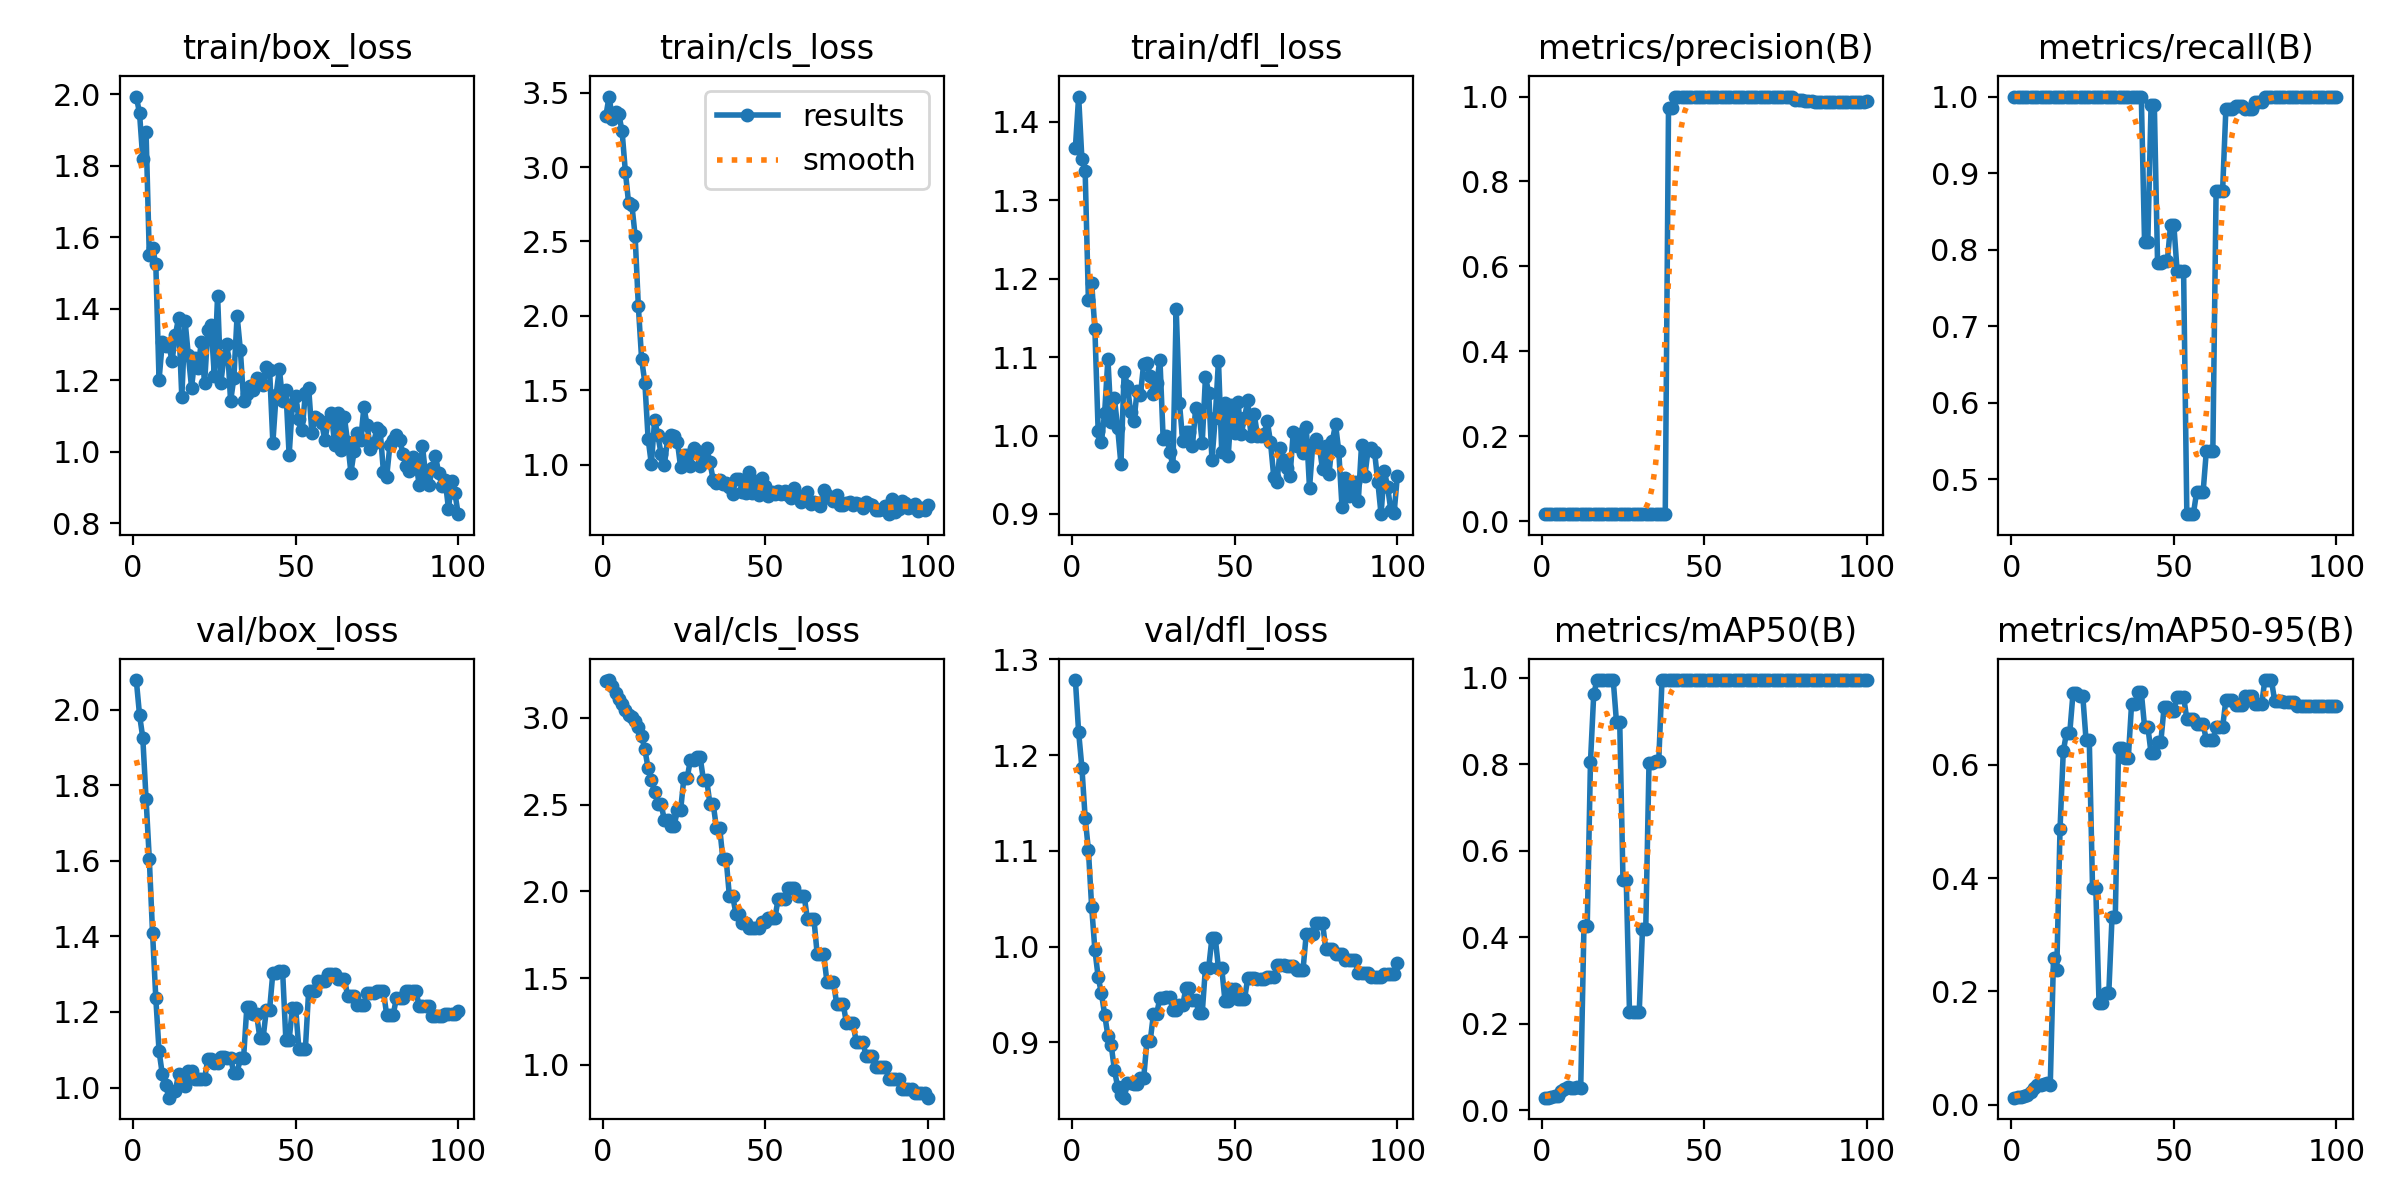

The file beside this chart, header and first rows:
epoch, time, train/box_loss, train/cls_loss, train/dfl_loss, metrics/precision(B), metrics/recall(B), metrics/mAP50(B), metrics/mAP50-95(B), val/box_loss, val/cls_loss, val/dfl_loss, lr/pg0, lr/pg1, lr/pg2
1, 3.374, 1.994, 3.343, 1.367, 0.01667, 1, 0.02939, 0.01243, 2.079, 3.214, 1.278, 0, 0, 0
2, 5.826, 1.947, 3.475, 1.432, 0.01667, 1, 0.02979, 0.01371, 1.986, 3.217, 1.224, 1.9802e-05, 1.9802e-05, 1.9802e-05
3, 8.536, 1.819, 3.324, 1.353, 0.01667, 1, 0.0314, 0.01347, 1.926, 3.184, 1.187, 3.9208e-05, 3.9208e-05, 3.9208e-05
4, 11.03, 1.895, 3.368, 1.337, 0.01667, 1, 0.03321, 0.01561, 1.765, 3.146, 1.135, 5.8218e-05, 5.8218e-05, 5.8218e-05
5, 13.58, 1.55, 3.355, 1.173, 0.01667, 1, 0.03423, 0.01753, 1.605, 3.107, 1.101, 7.6832e-05, 7.6832e-05, 7.6832e-05
6, 16.03, 1.57, 3.241, 1.195, 0.01667, 1, 0.04442, 0.0229, 1.41, 3.08, 1.042, 9.505e-05, 9.505e-05, 9.505e-05
7, 19.75, 1.526, 2.971, 1.136, 0.01667, 1, 0.0483, 0.02911, 1.237, 3.042, 0.9966, 0.0001129, 0.0001129, 0.0001129
8, 22.37, 1.201, 2.758, 1.006, 0.01667, 1, 0.05408, 0.03503, 1.096, 3.019, 0.9683, 0.0001303, 0.0001303, 0.0001303
9, 24.89, 1.307, 2.748, 0.9915, 0.01667, 1, 0.05077, 0.03461, 1.035, 3.002, 0.9514, 0.0001473, 0.0001473, 0.0001473
10, 27.74, 1.296, 2.539, 1.029, 0.01667, 1, 0.05237, 0.03705, 1.008, 2.981, 0.9291, 0.000164, 0.000164, 0.000164
11, 30.29, 1.3, 2.064, 1.098, 0.01667, 1, 0.05293, 0.0375, 0.9731, 2.949, 0.9068, 0.0001802, 0.0001802, 0.0001802
12, 33.09, 1.253, 1.71, 1.018, 0.01667, 1, 0.05129, 0.03497, 0.9869, 2.895, 0.8976, 0.000196, 0.000196, 0.000196
13, 35.56, 1.326, 1.551, 1.047, 0.01667, 1, 0.4259, 0.2586, 0.9903, 2.818, 0.8713, 0.0002115, 0.0002115, 0.0002115
14, 38.22, 1.375, 1.175, 1.01, 0.01667, 1, 0.4256, 0.2382, 1.036, 2.708, 0.8535, 0.0002265, 0.0002265, 0.0002265
15, 41.1, 1.153, 1.002, 0.9638, 0.01667, 1, 0.8054, 0.486, 1.021, 2.641, 0.8455, 0.0002412, 0.0002412, 0.0002412
16, 43.58, 1.366, 1.3, 1.081, 0.01667, 1, 0.9617, 0.6235, 1.003, 2.574, 0.8424, 0.0002555, 0.0002555, 0.0002555
17, 46.26, 1.27, 1.198, 1.063, 0.01667, 1, 0.995, 0.6567, 1.044, 2.503, 0.8573, 0.0002693, 0.0002693, 0.0002693
18, 48.9, 1.179, 1.069, 1.03, 0.01667, 1, 0.995, 0.6567, 1.044, 2.503, 0.8573, 0.0002828, 0.0002828, 0.0002828
19, 51.35, 1.262, 1, 1.019, 0.01667, 1, 0.995, 0.7264, 1.024, 2.41, 0.8568, 0.0002958, 0.0002958, 0.0002958
20, 53.93, 1.236, 1.169, 1.057, 0.01667, 1, 0.995, 0.7264, 1.024, 2.41, 0.8568, 0.0003085, 0.0003085, 0.0003085
21, 56.7, 1.307, 1.197, 1.052, 0.01667, 1, 0.995, 0.7215, 1.024, 2.377, 0.8628, 0.0003208, 0.0003208, 0.0003208
22, 59.11, 1.192, 1.191, 1.092, 0.01667, 1, 0.995, 0.7215, 1.024, 2.377, 0.8628, 0.0003327, 0.0003327, 0.0003327
23, 61.5, 1.341, 1.154, 1.092, 0.01667, 1, 0.8979, 0.6442, 1.075, 2.468, 0.9012, 0.0003442, 0.0003442, 0.0003442
24, 63.87, 1.355, 0.9818, 1.076, 0.01667, 1, 0.8979, 0.6442, 1.075, 2.468, 0.9012, 0.0003553, 0.0003553, 0.0003553
25, 66.36, 1.213, 1.066, 1.052, 0.01667, 1, 0.5325, 0.3827, 1.065, 2.652, 0.9296, 0.000366, 0.000366, 0.000366
26, 68.89, 1.437, 1.062, 1.067, 0.01667, 1, 0.5325, 0.3827, 1.065, 2.652, 0.9296, 0.0003763, 0.0003763, 0.0003763
27, 71.54, 1.193, 0.9915, 1.097, 0.01667, 1, 0.2286, 0.1789, 1.08, 2.756, 0.9469, 0.0003862, 0.0003862, 0.0003862
28, 74.14, 1.268, 1.111, 0.9951, 0.01667, 1, 0.2286, 0.1789, 1.08, 2.756, 0.9469, 0.0003957, 0.0003957, 0.0003957
29, 76.91, 1.301, 1.094, 0.999, 0.01667, 1, 0.2286, 0.197, 1.079, 2.773, 0.9472, 0.0004048, 0.0004048, 0.0004048
30, 79.22, 1.141, 0.9876, 0.9791, 0.01667, 1, 0.2286, 0.197, 1.079, 2.773, 0.9472, 0.0004135, 0.0004135, 0.0004135
31, 81.74, 1.206, 1.035, 0.9614, 0.01667, 1, 0.419, 0.3318, 1.038, 2.644, 0.9335, 0.0004218, 0.0004218, 0.0004218
32, 84.22, 1.381, 1.111, 1.161, 0.01667, 1, 0.419, 0.3318, 1.038, 2.644, 0.9335, 0.0004297, 0.0004297, 0.0004297
33, 86.63, 1.285, 1.017, 1.042, 0.01667, 1, 0.8026, 0.6299, 1.079, 2.505, 0.9389, 0.0004372, 0.0004372, 0.0004372
34, 89.23, 1.143, 0.8976, 0.9932, 0.01667, 1, 0.8026, 0.6299, 1.079, 2.505, 0.9389, 0.0004444, 0.0004444, 0.0004444
35, 91.84, 1.163, 0.8757, 1.004, 0.01667, 1, 0.8082, 0.6122, 1.213, 2.368, 0.9569, 0.0004511, 0.0004511, 0.0004511
36, 94.21, 1.184, 0.8966, 1.005, 0.01667, 1, 0.8082, 0.6122, 1.213, 2.368, 0.9569, 0.0004574, 0.0004574, 0.0004574
37, 96.99, 1.172, 0.8689, 0.987, 0.01667, 1, 0.995, 0.7065, 1.194, 2.185, 0.9438, 0.0004634, 0.0004634, 0.0004634
38, 99.65, 1.208, 0.8738, 1.035, 0.01667, 1, 0.995, 0.7065, 1.194, 2.185, 0.9438, 0.0004689, 0.0004689, 0.0004689
39, 102.2, 1.204, 0.8482, 1.03, 0.9721, 1, 0.995, 0.7281, 1.131, 1.971, 0.9305, 0.0004741, 0.0004741, 0.0004741
40, 104.8, 1.186, 0.8044, 0.9905, 0.9721, 1, 0.995, 0.7281, 1.131, 1.971, 0.9305, 0.0004788, 0.0004788, 0.0004788
41, 107.4, 1.237, 0.9048, 1.075, 1, 0.8095, 0.995, 0.6674, 1.206, 1.872, 0.9782, 0.0004832, 0.0004832, 0.0004832
42, 110, 1.228, 0.9057, 1.055, 1, 0.8095, 0.995, 0.6674, 1.206, 1.872, 0.9782, 0.0004872, 0.0004872, 0.0004872
43, 112.5, 1.026, 0.8165, 0.9686, 1, 0.9895, 0.995, 0.6203, 1.304, 1.815, 1.009, 0.0004907, 0.0004907, 0.0004907
44, 115.2, 1.16, 0.8065, 1.022, 1, 0.9895, 0.995, 0.6203, 1.304, 1.815, 1.009, 0.0004939, 0.0004939, 0.0004939
45, 117.7, 1.232, 0.9523, 1.096, 1, 0.7824, 0.995, 0.6404, 1.308, 1.791, 0.9777, 0.0004967, 0.0004967, 0.0004967
46, 120, 1.143, 0.807, 0.9793, 1, 0.7824, 0.995, 0.6404, 1.308, 1.791, 0.9777, 0.0004991, 0.0004991, 0.0004991
47, 122.7, 1.174, 0.889, 1.042, 1, 0.7851, 0.995, 0.7012, 1.126, 1.791, 0.9434, 0.000501, 0.000501, 0.000501
48, 125.1, 0.9906, 0.7939, 0.9737, 1, 0.7851, 0.995, 0.7012, 1.126, 1.791, 0.9434, 0.0005026, 0.0005026, 0.0005026
49, 127.6, 1.131, 0.9114, 1.039, 1, 0.8323, 0.995, 0.6944, 1.21, 1.821, 0.9557, 0.0005038, 0.0005038, 0.0005038
50, 130.1, 1.157, 0.8572, 1.004, 1, 0.8323, 0.995, 0.6944, 1.21, 1.821, 0.9557, 0.0005046, 0.0005046, 0.0005046
51, 132.9, 1.091, 0.786, 1.043, 1, 0.7727, 0.995, 0.7204, 1.103, 1.846, 0.9449, 0.000505, 0.000505, 0.000505
52, 135.3, 1.061, 0.8178, 1.002, 1, 0.7727, 0.995, 0.7204, 1.103, 1.846, 0.9449, 0.000505, 0.000505, 0.000505
53, 137.9, 1.164, 0.8042, 1.022, 1, 0.7727, 0.995, 0.7204, 1.103, 1.846, 0.9449, 0.0005046, 0.0005046, 0.0005046
54, 140.5, 1.18, 0.824, 1.045, 1, 0.4545, 0.995, 0.6806, 1.255, 1.958, 0.9671, 0.0005038, 0.0005038, 0.0005038
55, 142.9, 1.052, 0.799, 0.9993, 1, 0.4545, 0.995, 0.6806, 1.255, 1.958, 0.9671, 0.0005026, 0.0005026, 0.0005026
56, 145.6, 1.097, 0.8193, 1.027, 1, 0.4545, 0.995, 0.6806, 1.255, 1.958, 0.9671, 0.000501, 0.000501, 0.000501
57, 148.1, 1.093, 0.7926, 1, 1, 0.4829, 0.995, 0.6721, 1.282, 2.018, 0.9662, 0.0004991, 0.0004991, 0.0004991
58, 150.6, 1.082, 0.7765, 0.9994, 1, 0.4829, 0.995, 0.6721, 1.282, 2.018, 0.9662, 0.0004967, 0.0004967, 0.0004967
59, 153, 1.032, 0.8404, 1.002, 1, 0.4829, 0.995, 0.6721, 1.282, 2.018, 0.9662, 0.0004939, 0.0004939, 0.0004939
60, 155.5, 1.085, 0.7801, 1.019, 1, 0.5372, 0.995, 0.6435, 1.302, 1.972, 0.9684, 0.0004908, 0.0004908, 0.0004908
... 40 more rows
